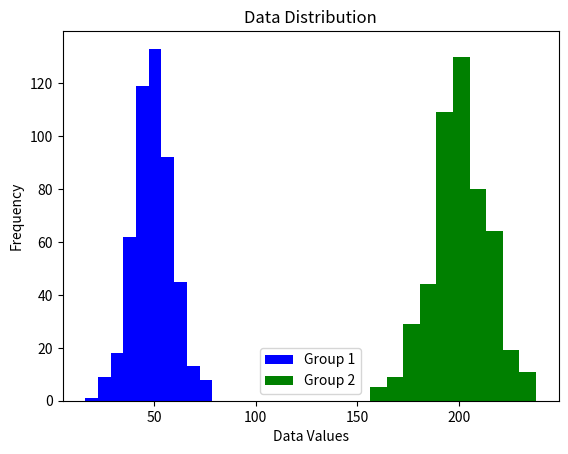

Reproduce this figure in Python.
#2. Visualizing Data Distributions for Generative AI

import numpy as np
import matplotlib.pyplot as plt

# Generate synthetic data 
data_group1 = np.random.normal(loc=50, scale=10, size=500)   # Group 1
data_group2 = np.random.normal(loc=200, scale=15, size=500)  # Group 2

# Plot histogram for both groups
plt.hist(data_group1, label='Group 1', color='blue')
plt.hist(data_group2, label='Group 2', color='green')
plt.title("Data Distribution")
plt.xlabel("Data Values")
plt.ylabel("Frequency")
plt.legend()
plt.show()
